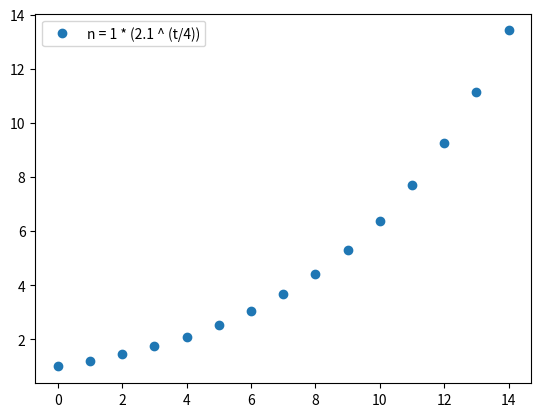
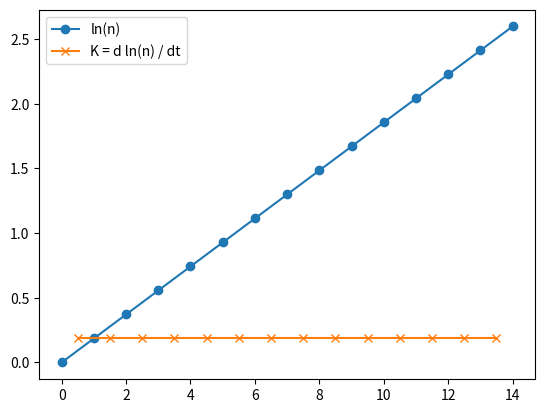

Write Python code to recreate these figures, in order. (Note: this script raises an exception after producing the figures.)
import numpy as np

n_points = 15
t = np.arange(0, n_points, 1)
tdiff = np.arange(0.5, n_points - 1, 1)
N0 = 1
tau = 4
R0 = 2.1
n = N0*(R0**(t/tau))

import matplotlib.pyplot as plt
fig, ax = plt.subplots()
ax.plot(t, n, 'o', label=f'n = {N0} * ({R0} ^ (t/{tau}))')
ax.legend()

ln_n = np.log(n)

fig, ax = plt.subplots()
K = np.diff(ln_n)
ax.plot(t, ln_n, 'o-', label='ln(n)')
ax.plot(tdiff, K, 'x-', label='K = d ln(n) / dt')
ax.legend()

R0_reconstructed = np.exp(K*tau)

R0_reconstructed

assert R0_reconstructed[0] == R0

import pandas as pd

s = pd.Series(n, index=t)

c = s.diff().dropna()

mean1 = c[0:4].mean()
mean2 = c[4:8].mean()

quotient = mean2 / mean1
quotient

assert quotient == R0

K = np.log(s).diff().dropna()

R0_reconstructed2 = np.exp(K*tau)
R0_reconstructed2

assert R0_reconstructed2.values[0] == R0

n_points = 50
t = np.arange(0, n_points, 1)
N0 = 3
tau = 4
# R0_td = 3 - 0.1*(np.sin(t/n_points*2*np.pi*2))   
R0_td = np.zeros(shape=t.shape)
R0_td[:n_points//2] = 3
R0_td[n_points//2:] = 2

# R0_td = 2.0 - 0.5*(t/n_points)
R0 = 2.0
# n_td = N0*(R0_td**(t/tau))   # inaccurate, need fake_growth for this
n = N0*(R0**(t/tau))

def fake_growth(t, R, tau: float, N0=1):
    """expect 
    - t: a vector (counting days)
    - Rs: a vector with the desired R for each day
    - tau: a constant for the assumption of the average infectious period
    
    Assumes exponential growth according to
    N[i] = N0*(R**(t/tau)) from day i to day i+1 with rate R[i].
    
    and compute the increase from day i to day i by computing
    dN[i] = N[i+1] - N[i]
    
    Compute a time series n, so that this accumulates dN. Return n.
    """
    def f(R_, t_, tau, N0):
        return N0 * R_**(t_/tau)
    
    dN = np.zeros(shape=t.shape)
    n = np.zeros(shape=t.shape)
    assert len(t) == len(R)
    assert t[0] == 0
    dN[0] = N0
    for i in range(1, len(t)):
        # if R < 1, might get negative dN. Let's not allow this for now.
        assert R[i] >= 1, f"R[{i}] = {R[i]} <= 1.0"
        N_i = f(R[i], t[i], tau, N0)
        N_im1 = f(R[i], t[i-1], tau, N0)   # read N_i_minus_1
        dN_i = N_i - N_im1
        # import IPython
        # IPython.embed()
        dN[i] = dN_i
        if dN_i < 0:
            print(f"dN[{i}] = {dN[i]}, N[{i}] = {N_i}, N[{i-1}] = {N_im1}, R[{i}] = {R[i]}")
            # IPython.embed()
    
    # Compute accumulated cases
    # for day 0, we expect N0 (assuming that t[0] == 0)
    assert t[0] == 0
    n[0] = N0
    for i in range(1, len(t)):
        n[i] = n[i-1] + dN[i]
    return n

def test_fake_growth():
    """ Assumer constant growth rate"""
    npoints = 20
    t = np.arange(0, npoints, 1)
    R_number = 2.1
    R = np.ones(shape=t.shape) * R_number
    tau = 3.5
    N0 = 4
    n1 = fake_growth(t, R, tau, N0)
    n2 = N0 * R_number ** (t / tau)
    diff = n2-n1
    max_err = np.max(np.abs(diff))
    print(f"Max error is {max_err}")
    assert max_err < 1e-15
    return n1, n2

test_fake_growth()

n_fake = fake_growth(t, R0_td, tau)

n_fake = pd.Series(n_fake)

import matplotlib.pyplot as plt
fig, (ax, ax2, ax3) = plt.subplots(3, 1)
# ax.plot(t, n, 'o', label=f'n = {N0} * ({R0} ^ (t/{tau}))')
# ax.plot(t, n_td, 'o', color='C1', label=f'n = {N0} * (R0(t) ^ (t/{tau}))')
ax.step(t, n_fake, 'o-', color='C3', label=f'n = fake growth)')

ax3.plot(t, R0_td, '-o',color='C1', label="time dependent R0")

ax2.bar(t, n_fake.diff(), label='daily new cases')

ax3.set_xlabel('time [days]');
ax.legend(), 
ax2.legend()

df = pd.DataFrame({'R_td' : R0_td, 'n_td' : n_fake, 'c_td' : n_fake.diff()})

# compute change ('c')
# df['c'] = df['n'].diff()
# df['c_td'] = df['n_td'].diff()


df['mean4d'] = df['c_td'].rolling(4).mean()

#df['tmp1'] = df['mean4d'].shift(4)
df['R_td-recon'] = df['mean4d'] / df['mean4d'].shift(4)

# df[['R_td', 'R_td-recon', 'n_td', 'mean4d']].head(n=10)

# df[['R_td', 'R_td-recon', 'n_td', 'mean4d']].tail(n=4)
df[['R_td', 'R_td-recon']].tail(n=4)

fig, ax = plt.subplots()
ax.plot(t, df['R_td'], '-x', label='R_td')
ax.plot(t, df['R_td-recon'], 'o', label=f'n = R_td-recon')
ax.legend()
ax.set_title('Method 1');

df['K'] = np.log(df['n_td']).diff(periods=4)

# df['R_td-recon2'] = np.exp(df['K'] * tau)
df['R_td-recon2'] = np.exp(df['K'])

df[['R_td', 'R_td-recon2']].tail()

fig, ax = plt.subplots()
ax.plot(t, df['R_td'], '-x', label='R_td')
ax.plot(t, df['R_td-recon2'], 'o', color='C2', label=f'R_td-recon2')
ax.legend()
ax.set_title('Method 2');

fig, ax = plt.subplots(figsize=(12,6))
ax.plot(t, df['R_td'], '-x', linewidth=3, label='R_td')
ax.plot(t, df['R_td-recon'], 'o:', color="C1", label=f'n = R_td-recon')
ax.plot(t, df['R_td-recon2'], 'o:', color="C2", label=f'n = R_td-recon2')
ax.legend()
ax.set_title('Method 2');
ax.grid('on')

def compute_R(s, tau=4):
    """Given a time series s, estimate R based on description from RKI [1].
    
    [1] [Robert Koch Institute: Epidemiologisches Bulletin 17 | 2020 23. April 2020]
    https://www.rki.de/DE/Content/Infekt/EpidBull/Archiv/2020/Ausgaben/17_20.html

    Steps: 
    
    1. Compute change from day to day
    2. Take tau-day averages (tau=4 is recommended as of April/May 2020)
    3. divide average from days 4 to 7 by averages from day 0 to 3, and use this data point for day[7]

    """
    change = s.diff()
    mean4d = change.rolling(tau).mean()
    R = mean4d / mean4d.shift(tau)
    return R
    

compute_R(df['n_td'])

t.shape

fig, ax = plt.subplots(figsize=(12,6))
ax.plot(t, df['R_td'], '-x', linewidth=3, label='R_td')

ax.plot(t, compute_R(df['n_td']), 'o:', color="C1", label=f'n = R_td-recon')
ax.legend()
ax.grid('on')

